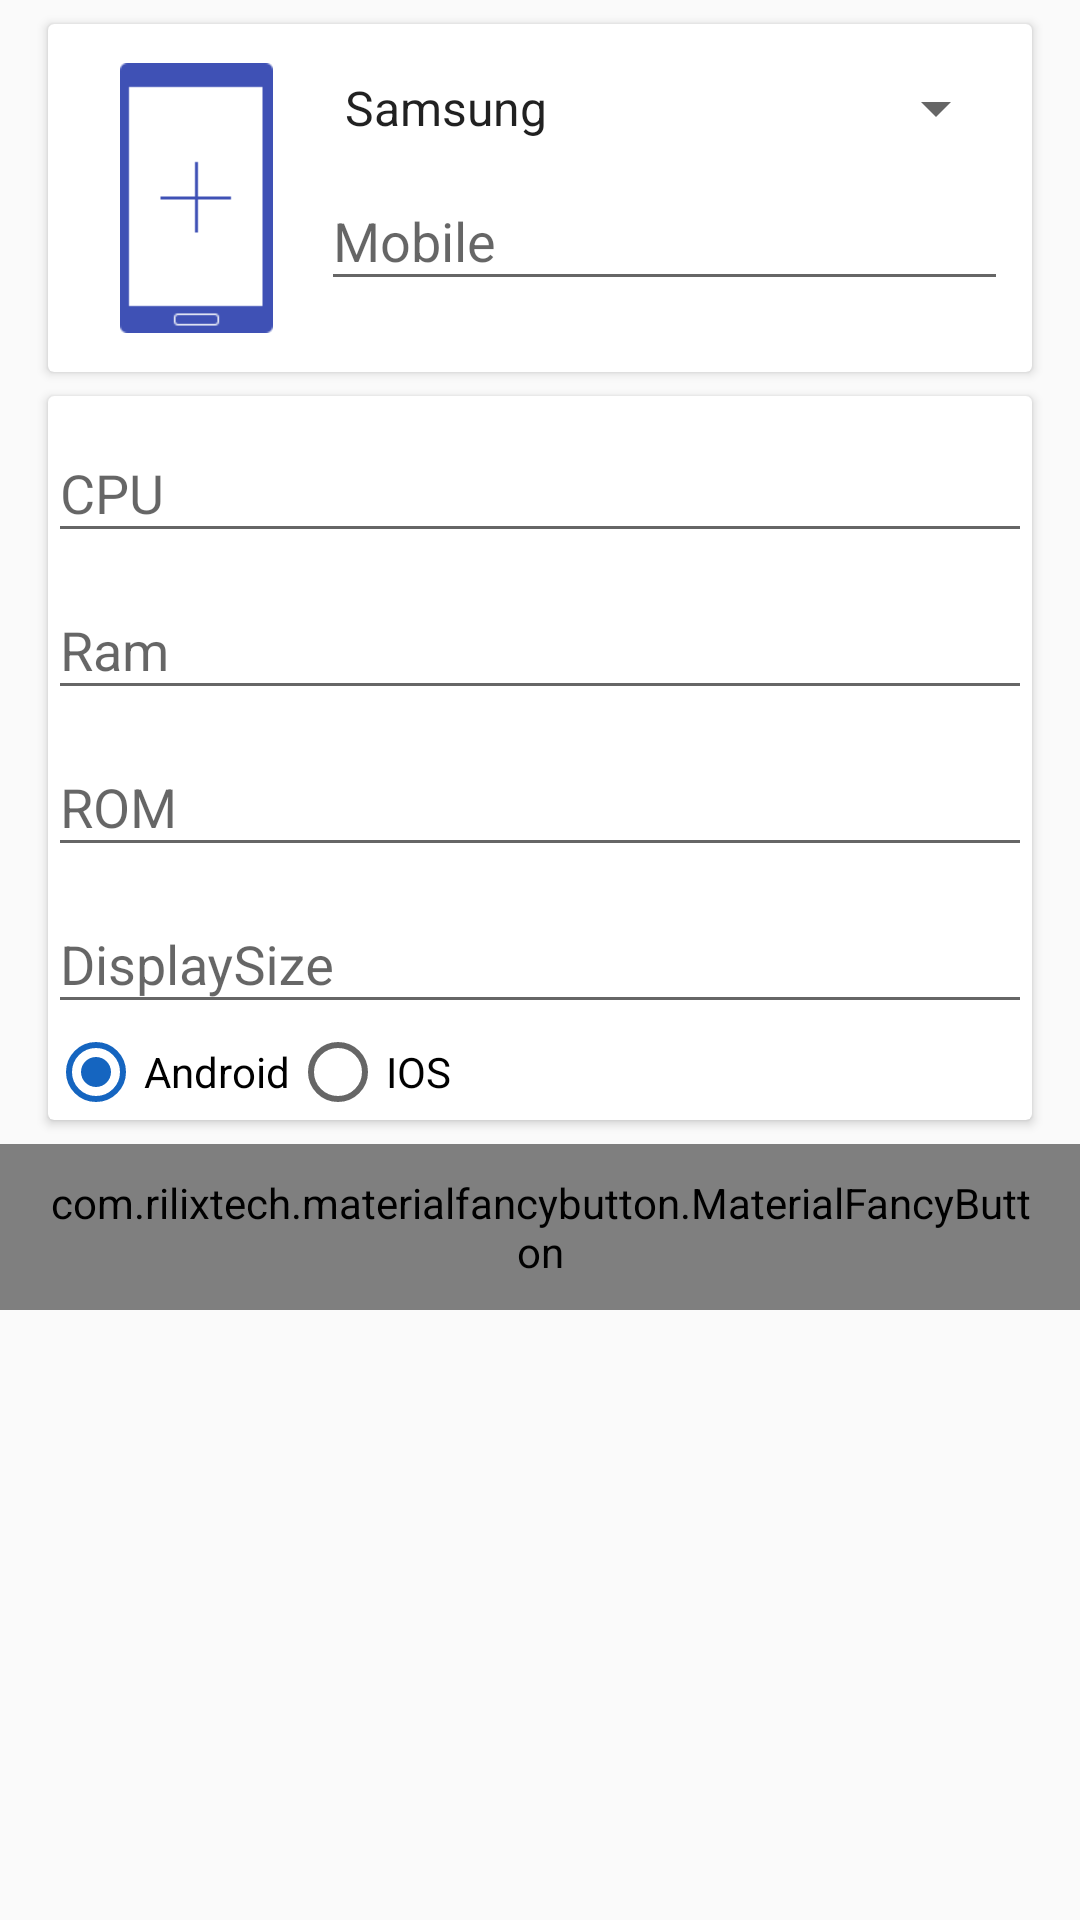

Here is an Android app screen rendered from its layout file. Give the layout XML and the strings, colors and styles it references.
<!-- AndroidManifest.xml: activity theme usertextcolor -->
<!-- res/layout/fragment_add_device.xml -->
<?xml version="1.0" encoding="utf-8"?>
<LinearLayout xmlns:android="http://schemas.android.com/apk/res/android"
    xmlns:fancy="http://schemas.android.com/apk/res-auto"
    android:layout_width="match_parent"
    android:layout_height="match_parent"
    android:orientation="vertical">

    <android.support.v7.widget.CardView
        android:layout_width="match_parent"
        android:layout_height="wrap_content"
        android:layout_marginLeft="16dp"
        android:layout_marginRight="16dp"
        android:layout_marginTop="8dp">

        <LinearLayout
            android:layout_width="match_parent"
            android:layout_height="wrap_content"
            android:orientation="horizontal"
            android:padding="8dp">

            <ImageView
                android:id="@+id/imgAddDevice"
                android:layout_width="wrap_content"
                android:layout_height="100dp"
                android:layout_marginLeft="16dp"
                android:layout_marginRight="16dp"
                android:src="@drawable/ic_device" />

            <LinearLayout
                android:layout_width="match_parent"
                android:layout_height="wrap_content"
                android:orientation="vertical">

                <Spinner
                    android:id="@+id/spBrand"
                    android:layout_width="match_parent"
                    android:layout_height="wrap_content"
                    android:layout_marginTop="8dp"
                    android:entries="@array/brand" />

                <android.support.design.widget.TextInputLayout
                    android:layout_width="match_parent"
                    android:layout_height="wrap_content">

                    <EditText
                        android:id="@+id/editTextMobile"
                        android:layout_width="match_parent"
                        android:layout_height="wrap_content"
                        android:hint="Mobile"
                        android:inputType="text"
                        android:singleLine="true" />

                </android.support.design.widget.TextInputLayout>

            </LinearLayout>

        </LinearLayout>

    </android.support.v7.widget.CardView>

    <android.support.v7.widget.CardView
        android:layout_width="match_parent"
        android:layout_height="wrap_content"
        android:layout_marginLeft="16dp"
        android:layout_marginRight="16dp"
        android:layout_marginTop="8dp">

        <LinearLayout
            android:layout_width="match_parent"
            android:layout_height="wrap_content"
            android:orientation="vertical">

            <android.support.design.widget.TextInputLayout
                android:layout_width="match_parent"
                android:layout_height="wrap_content">

                <EditText
                    android:id="@+id/editTextCpu"
                    android:layout_width="match_parent"
                    android:layout_height="wrap_content"
                    android:hint="CPU"
                    android:inputType="text"
                    android:singleLine="true" />

            </android.support.design.widget.TextInputLayout>

            <android.support.design.widget.TextInputLayout
                android:layout_width="match_parent"
                android:layout_height="wrap_content">

                <EditText
                    android:id="@+id/editTextRam"
                    android:layout_width="match_parent"
                    android:layout_height="wrap_content"
                    android:hint="Ram"
                    android:inputType="text"
                    android:singleLine="true" />
            </android.support.design.widget.TextInputLayout>

            <android.support.design.widget.TextInputLayout
                android:layout_width="match_parent"
                android:layout_height="wrap_content">

                <EditText
                    android:id="@+id/editTextRom"
                    android:layout_width="match_parent"
                    android:layout_height="wrap_content"
                    android:hint="ROM"
                    android:inputType="text"
                    android:singleLine="true" />
            </android.support.design.widget.TextInputLayout>

            <android.support.design.widget.TextInputLayout
                android:layout_width="match_parent"
                android:layout_height="wrap_content">

                <EditText
                    android:id="@+id/editTextDisplaySize"
                    android:layout_width="match_parent"
                    android:layout_height="wrap_content"
                    android:hint="DisplaySize"
                    android:inputType="text"
                    android:singleLine="true" />

            </android.support.design.widget.TextInputLayout>

            <RadioGroup
                android:id="@+id/rgOs"
                android:layout_width="match_parent"
                android:layout_height="wrap_content"
                android:checkedButton="@id/rbAndroid"
                android:orientation="horizontal">

                <RadioButton
                    android:id="@+id/rbAndroid"
                    android:layout_width="wrap_content"
                    android:layout_height="wrap_content"
                    android:text="Android" />

                <RadioButton
                    android:id="@+id/rbIOS"
                    android:layout_width="wrap_content"
                    android:layout_height="wrap_content"
                    android:text="IOS" />

            </RadioGroup>

        </LinearLayout>

    </android.support.v7.widget.CardView>

    <com.rilixtech.materialfancybutton.MaterialFancyButton
        android:id="@+id/btnSave"
        android:layout_width="wrap_content"
        android:layout_height="wrap_content"
        android:layout_gravity="center_horizontal"
        android:layout_marginTop="8dp"
        android:paddingBottom="10dp"
        android:paddingLeft="16dp"
        android:paddingRight="16dp"
        android:paddingTop="10dp"
        fancy:mfb_defaultColor="@color/colorPrimary"
        fancy:mfb_focusColor="@color/colorPrimaryDark"
        fancy:mfb_radius="30dp"
        fancy:mfb_text="@string/save" />

</LinearLayout>
<!-- resources referenced by this layout -->
<resources>
  <string-array name="brand">
  
          <item>Samsung</item>
          <item>ASUS</item>
          <item>OPPO</item>
          <item>Apple</item>
          <item>Huawei</item>
          <item>nubia</item>
          <item>SONY</item>
          <item>Nokia</item>
  
      </string-array>
  <color name="colorPrimary">#3F51B5</color>
  <color name="colorPrimaryDark">#303F9F</color>
  <!-- drawable ic_device: png bitmap (drawable-xhdpi, 1598 bytes) -->
  <string name="save">บันทึก</string>
  <style name="usertextcolor" parent="Theme.AppCompat.Light.NoActionBar">
  
          <item name="colorPrimary">@color/colorPrimary</item>
          <item name="colorPrimaryDark">@color/colorPrimaryDark</item>
          <item name="colorAccent">@color/loginBG</item>
  
      </style>
  <color name="loginBG">#1565C0</color>
</resources>
